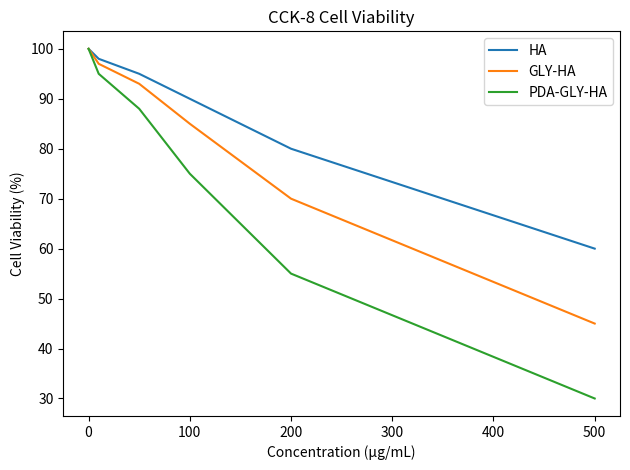

This chart was generated by the following Python code:
import pandas as pd
import seaborn as sns
import matplotlib.pyplot as plt

# Fake cell viability data (like your CCK-8 results)
data = {
    "Concentration": [0, 10, 50, 100, 200, 500],
    "HA":            [100, 98, 95, 90, 80, 60],
    "GLY_HA":        [100, 97, 93, 85, 70, 45],
    "PDA_GLY_HA":    [100, 95, 88, 75, 55, 30]
}

df = pd.DataFrame(data)
print(df)

# Plot
sns.lineplot(data=df, x="Concentration", y="HA", label="HA")
sns.lineplot(data=df, x="Concentration", y="GLY_HA", label="GLY-HA")
sns.lineplot(data=df, x="Concentration", y="PDA_GLY_HA", label="PDA-GLY-HA")

plt.xlabel("Concentration (µg/mL)")
plt.ylabel("Cell Viability (%)")
plt.title("CCK-8 Cell Viability")
plt.legend()
plt.tight_layout()
plt.show()
